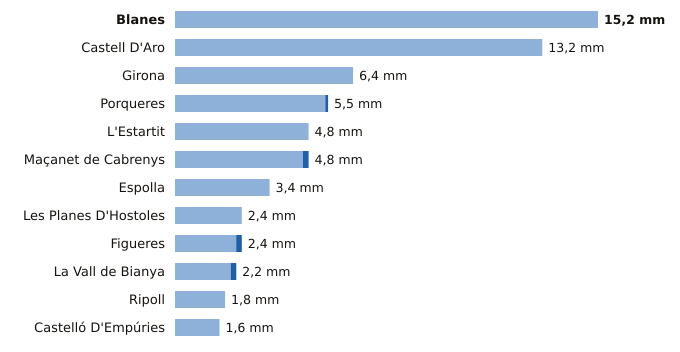

The file beside this chart, header and first rows:
estacion, provincia, indicativo, mm_6_dias_anteriores, mm_hoy, mm_7_dias, horas_de_hoy
Blanes, Girona, 0281Y, 15.2, 0.0, 15.2, 8
Castell D'Aro, Girona, 0284X, 13.2, 0.0, 13.2, 8
Girona, Girona, 0370E, 6.4, 0.0, 6.4, 9
Porqueres, Girona, 0372C, 5.4, 0.1, 5.5, 9
L'Estartit, Girona, 0385X, 4.8, 0.0, 4.8, 9
Maçanet de Cabrenys, Girona, 0413A, 4.6, 0.2, 4.8, 8
Espolla, Girona, 0421X, 3.4, 0.0, 3.4, 8
Les Planes D'Hostoles, Girona, 0360X, 2.4, 0.0, 2.4, 9
Figueres, Girona, 0429X, 2.2, 0.2, 2.4, 9
La Vall de Bianya, Girona, 0394X, 2.0, 0.2, 2.2, 9
Ripoll, Girona, 0324A, 1.8, 0.0, 1.8, 9
Castelló D'Empúries, Girona, 0411X, 1.6, 0.0, 1.6, 6
